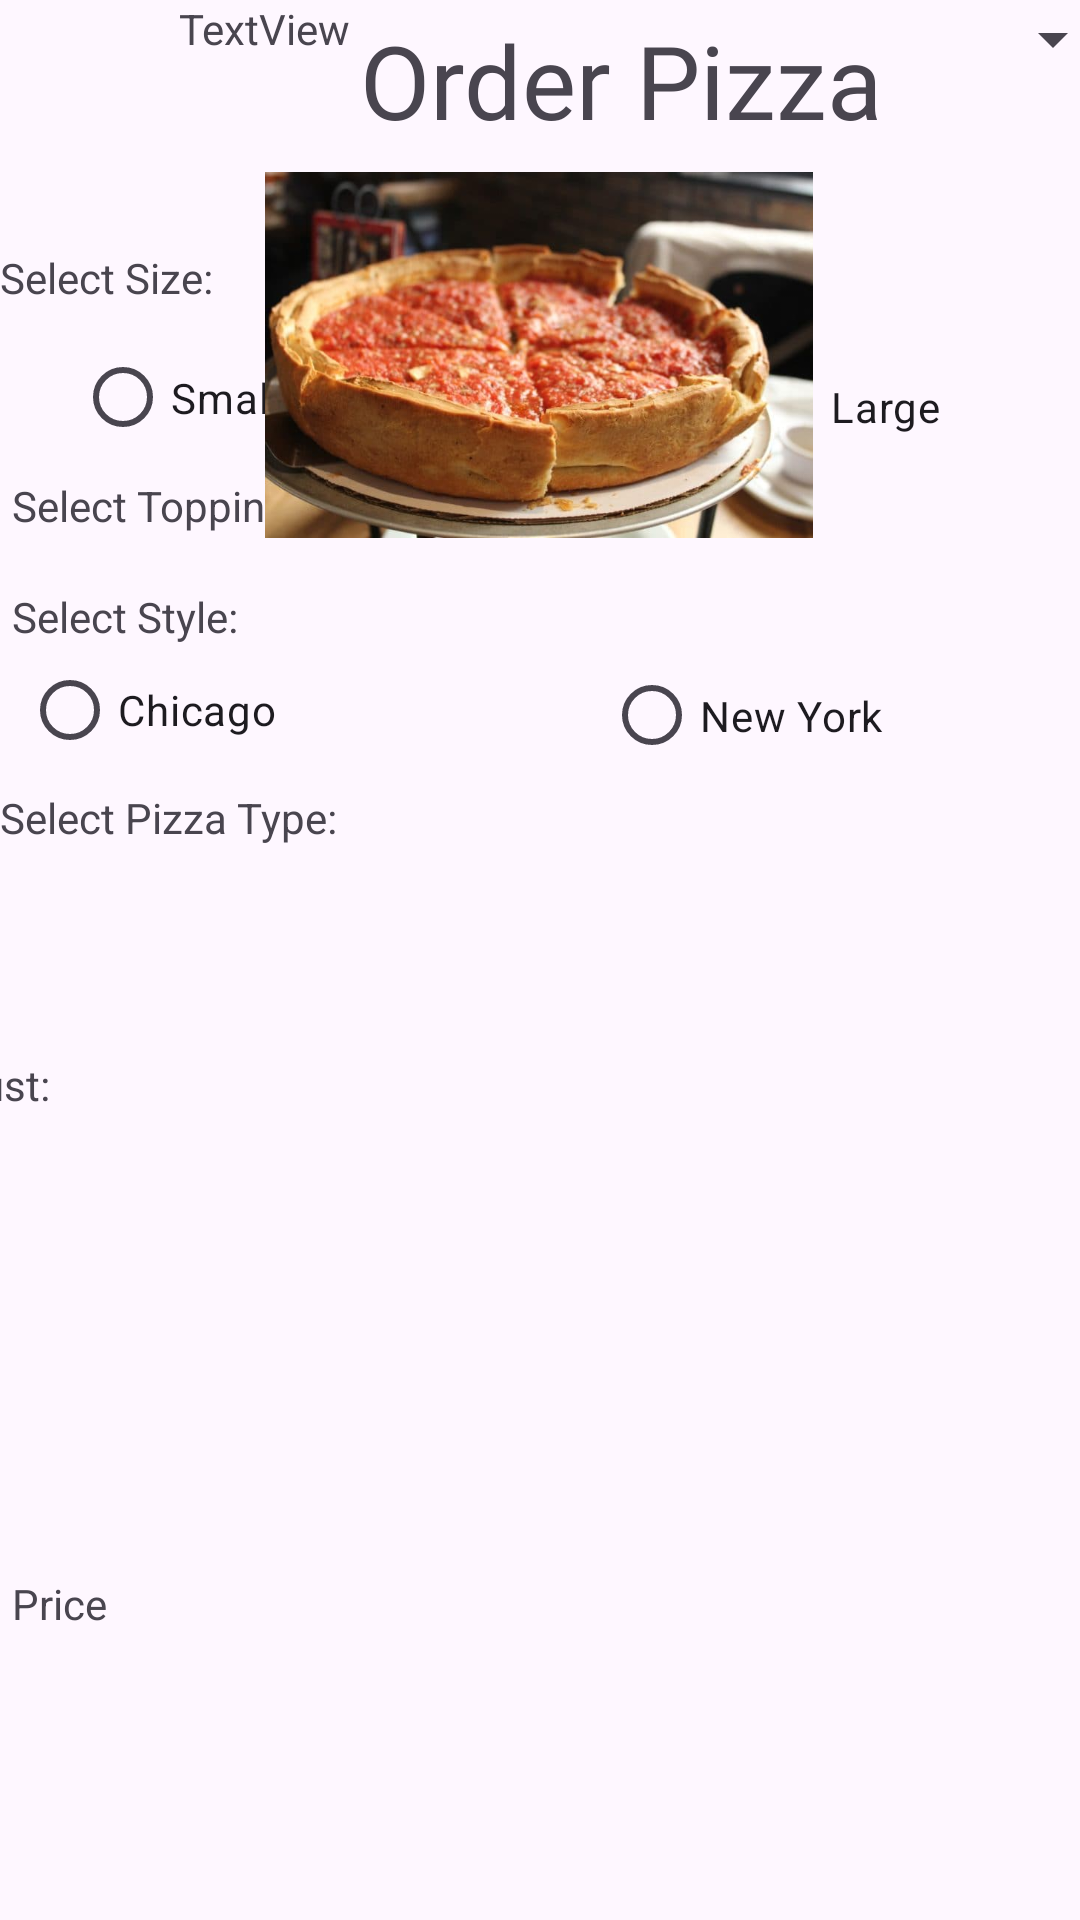

Produce the Android XML layout that renders to this screen, including the resource entries it uses.
<!-- AndroidManifest.xml: application theme Theme.RUPizzeria -->
<!-- res/layout/order_pizza.xml -->
<?xml version="1.0" encoding="utf-8"?>
<androidx.constraintlayout.widget.ConstraintLayout xmlns:android="http://schemas.android.com/apk/res/android"
    xmlns:app="http://schemas.android.com/apk/res-auto"
    xmlns:tools="http://schemas.android.com/tools"
    android:layout_width="match_parent"
    android:layout_height="match_parent">

    <LinearLayout
        android:id="@+id/linearLayout4"
        android:layout_width="375dp"
        android:layout_height="34dp"
        android:orientation="vertical"
        tools:layout_editor_absoluteX="6dp"
        tools:layout_editor_absoluteY="304dp">

        <Spinner
            android:id="@+id/pizza_type_spinner"
            android:layout_width="match_parent"
            android:layout_height="46dp"
            android:translationY="-10dp" />
    </LinearLayout>

    <TextView
        android:id="@+id/cs_pizza_label"
        android:layout_width="wrap_content"
        android:layout_height="wrap_content"
        android:layout_marginStart="120dp"
        android:layout_marginTop="4dp"
        android:fontFamily="@font/alegreya"
        android:text="@string/order_pizza"
        android:textSize="34sp"
        app:layout_constraintStart_toStartOf="parent"
        app:layout_constraintTop_toTopOf="parent" />

    <TextView
        android:id="@+id/select_type_label"
        android:layout_width="wrap_content"
        android:layout_height="wrap_content"
        android:layout_marginTop="48dp"
        android:text="@string/select_pizza_type"
        app:layout_constraintStart_toStartOf="parent"
        app:layout_constraintTop_toBottomOf="@+id/select_style_label" />

    <TextView
        android:id="@+id/select_size_label"
        android:layout_width="wrap_content"
        android:layout_height="wrap_content"
        android:layout_marginBottom="12dp"
        android:text="@string/select_size"
        app:layout_constraintBottom_toTopOf="@+id/radioGroup"
        app:layout_constraintStart_toStartOf="parent" />

    <LinearLayout
        android:id="@+id/linearLayout5"
        android:layout_width="416dp"
        android:layout_height="29dp"
        android:orientation="horizontal"
        app:layout_constraintBottom_toBottomOf="parent"
        app:layout_constraintEnd_toEndOf="parent"
        app:layout_constraintStart_toStartOf="parent">

    </LinearLayout>

    <RadioGroup
        android:id="@+id/radioGroup"
        android:layout_width="383dp"
        android:layout_height="33dp"
        android:layout_marginTop="80dp"
        app:layout_constraintEnd_toEndOf="parent"
        app:layout_constraintHorizontal_bias="0.0"
        app:layout_constraintStart_toStartOf="parent"
        app:layout_constraintTop_toBottomOf="@+id/linearLayout4">

        <RadioButton
            android:id="@+id/cs_large_size"
            android:layout_width="wrap_content"
            android:layout_height="wrap_content"
            android:text="@string/large"
            android:textSize="14sp"
            android:translationX="245dp"
            android:translationY="5dp" />

        <RadioButton
            android:id="@+id/cs_medium_size"
            android:layout_width="wrap_content"
            android:layout_height="36dp"
            android:text="@string/medium"
            android:textSize="14sp"
            android:translationX="125dp"
            android:translationY="-30dp" />

        <RadioButton
            android:id="@+id/cs_small_size"
            android:layout_width="wrap_content"
            android:layout_height="33dp"
            android:layout_marginTop="28dp"
            android:text="@string/small"
            android:textSize="14sp"
            android:translationX="25dp"
            android:translationY="-95dp" />

    </RadioGroup>

    <TextView
        android:id="@+id/select_topping_label"
        android:layout_width="wrap_content"
        android:layout_height="wrap_content"
        android:layout_marginStart="4dp"
        android:layout_marginTop="76dp"
        android:text="@string/select_toppings"
        app:layout_constraintStart_toStartOf="parent"
        app:layout_constraintTop_toTopOf="@+id/select_size_label" />

    <RadioGroup
        android:layout_width="340dp"
        android:layout_height="27dp"
        android:layout_marginTop="8dp"
        app:layout_constraintEnd_toEndOf="parent"
        app:layout_constraintHorizontal_bias="0.366"
        app:layout_constraintStart_toStartOf="parent"
        app:layout_constraintTop_toBottomOf="@+id/select_style_label">

        <RadioButton
            android:id="@+id/choose_CStyle_RB"
            android:layout_width="wrap_content"
            android:layout_height="wrap_content"
            android:text="@string/chicago_style_rb" />

        <RadioButton
            android:id="@+id/choose_NYStyle_RB"
            android:layout_width="wrap_content"
            android:layout_height="33dp"
            android:layout_marginStart="44dp"
            android:text="@string/new_york_style_rb"
            android:translationX="150dp"
            android:translationY="-28dp" />
    </RadioGroup>

    <ImageView
        android:id="@+id/pizza_image"
        android:layout_width="258dp"
        android:layout_height="122dp"
        android:layout_marginTop="8dp"
        app:layout_constraintEnd_toEndOf="parent"
        app:layout_constraintHorizontal_bias="0.496"
        app:layout_constraintStart_toStartOf="parent"
        app:layout_constraintTop_toBottomOf="@+id/cs_pizza_label"
        app:srcCompat="@drawable/chicagopizzaimage" />

    <TextView
        android:id="@+id/select_style_label"
        android:layout_width="wrap_content"
        android:layout_height="wrap_content"
        android:layout_marginStart="4dp"
        android:layout_marginTop="196dp"
        android:text="@string/select_style"
        app:layout_constraintStart_toStartOf="parent"
        app:layout_constraintTop_toTopOf="parent" />

    <LinearLayout
        android:layout_width="409dp"
        android:layout_height="25dp"
        android:layout_marginTop="352dp"
        android:orientation="horizontal"
        app:layout_constraintEnd_toEndOf="parent"
        app:layout_constraintStart_toStartOf="parent"
        app:layout_constraintTop_toTopOf="parent">

        <TextView
            android:id="@+id/crust_label"
            android:layout_width="wrap_content"
            android:layout_height="wrap_content"
            android:layout_marginStart="4dp"
            android:text="@string/crust" />

        <TextView
            android:id="@+id/display_crust_text"
            android:layout_width="322dp"
            android:layout_height="20dp"
            android:layout_marginStart="20dp" />
    </LinearLayout>

    <TextView
        android:id="@+id/price_label"
        android:layout_width="wrap_content"
        android:layout_height="wrap_content"
        android:layout_marginStart="4dp"
        android:layout_marginBottom="96dp"
        android:text="Price"
        app:layout_constraintBottom_toBottomOf="parent"
        app:layout_constraintStart_toStartOf="parent" />

    <androidx.recyclerview.widget.RecyclerView
        android:id="@+id/recycler_toppings"
        android:layout_width="396dp"
        android:layout_height="99dp"
        android:layout_marginStart="4dp"
        android:layout_marginTop="8dp"
        app:layout_constraintStart_toStartOf="parent"
        app:layout_constraintTop_toBottomOf="@+id/select_topping_label" />

    <TextView
        android:id="@+id/display_price"
        android:layout_width="59dp"
        android:layout_height="18dp"
        android:layout_marginStart="24dp"
        android:layout_weight="1"
        android:text="@string/textview"
        app:layout_constraintStart_toEndOf="@+id/price_label"
        tools:layout_editor_absoluteY="616dp" />

    <Button
        android:id="@+id/add_to_order_button"
        android:layout_width="413dp"
        android:layout_height="53dp"
        android:layout_marginTop="676dp"
        android:layout_weight="1"
        android:text="@string/add_to_order"
        app:layout_constraintEnd_toEndOf="parent"
        app:layout_constraintStart_toStartOf="parent"
        app:layout_constraintTop_toTopOf="parent" />

</androidx.constraintlayout.widget.ConstraintLayout>
<!-- resources referenced by this layout -->
<resources>
  <!-- drawable chicagopizzaimage: jpg bitmap (drawable, 42385 bytes) -->
  <string name="add_to_order">Add to Order</string>
  <string name="chicago_style_rb">Chicago</string>
  <string name="crust">Crust:</string>
  <string name="large">Large</string>
  <string name="medium">Medium</string>
  <string name="new_york_style_rb">New York</string>
  <string name="order_pizza">Order Pizza</string>
  <string name="select_pizza_type">Select Pizza Type:</string>
  <string name="select_size">Select Size:</string>
  <string name="select_style">Select Style:</string>
  <string name="select_toppings">Select Toppings:</string>
  <string name="small">Small</string>
  <string name="textview">TextView</string>
  <style name="Theme.RUPizzeria" parent="Base.Theme.RUPizzeria" />
  <style name="Base.Theme.RUPizzeria" parent="Theme.Material3.DayNight.NoActionBar">
          
          
          
          <item name="colorPrimary">@color/black</item>
          <item name="colorPrimaryVariant">@color/black</item>
          <item name="colorOnPrimary">@color/white</item>
          
          <item name="colorSecondary">@color/red</item>
          <item name="colorSecondaryVariant">@color/red</item>
          <item name="colorOnSecondary">@color/black</item>
          
          <item name="android:statusBarColor" tools:targetApi="l">?attr/colorPrimaryVariant</item>
          
      </style>
  <!-- not gathered from this repository: default colours our renderer supplied (Android Studio template values) -->
  <color name="black">#FF000000</color>
  <color name="white">#FFFFFFFF</color>
</resources>
